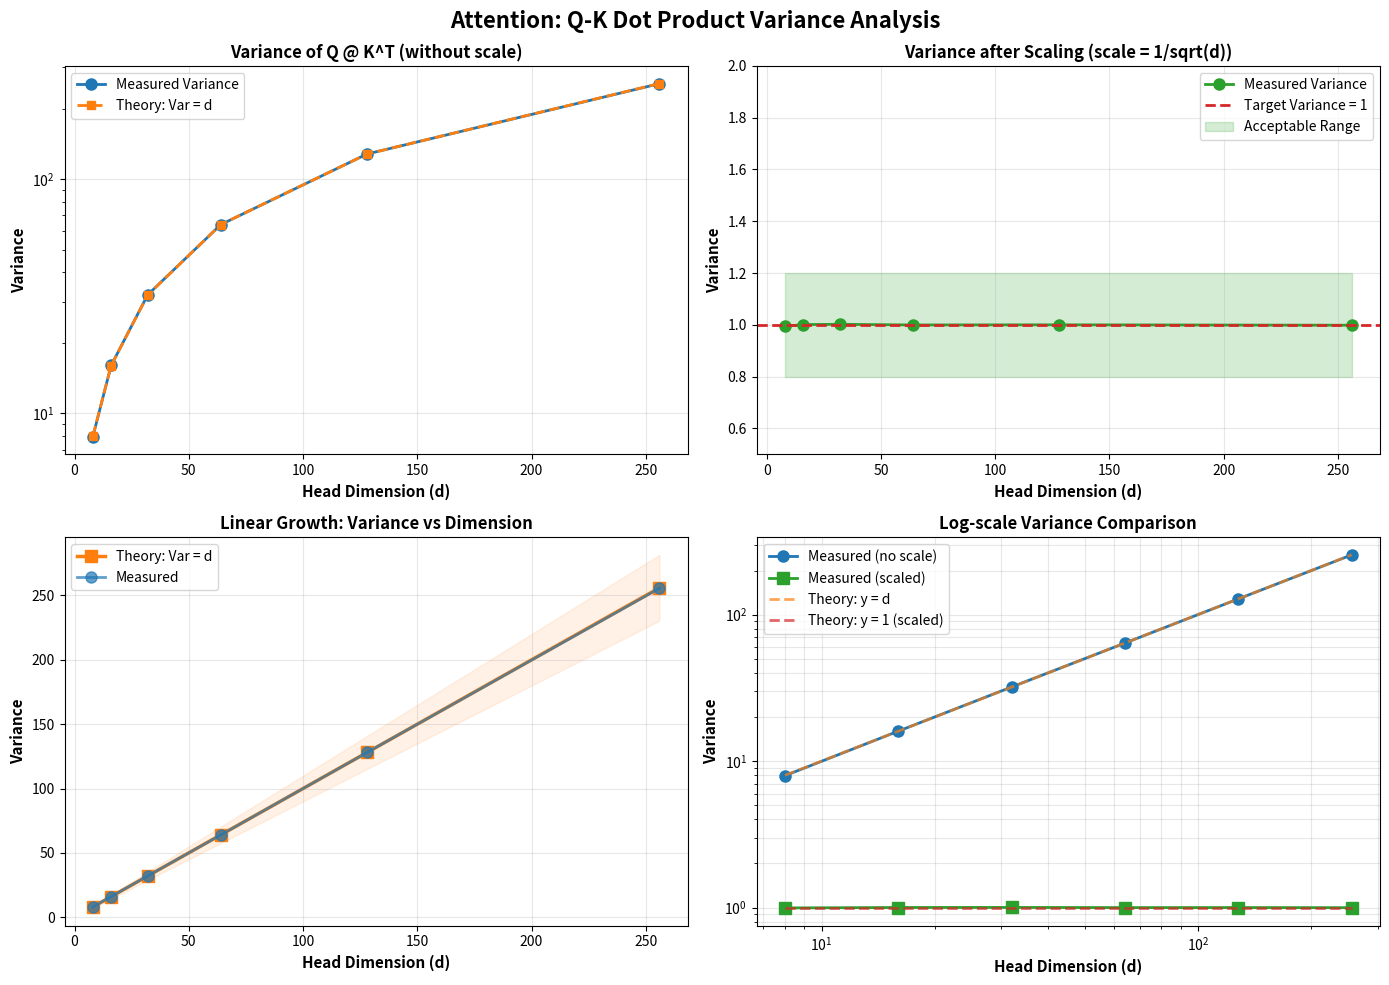

Recreate this plot in Python. (Note: this script raises an exception after producing the figure.)
#!/usr/bin/env python
"""
Generate visualization for Attention Q-K dot product variance analysis
生成 Attention Q-K 点积方差分析的图表
"""

import matplotlib
import numpy as np

matplotlib.use('Agg')
import matplotlib.pyplot as plt
import os


def generate_plots():
    """
    生成可视化图表
    """
    # 测试的 head_dim 维度列表：从 8 到 256，覆盖常见的模型配置
    head_dims = np.array([8, 16, 32, 64, 128, 256])

    # 用于存储无缩放时的平均方差
    variances_without_scale = []
    # 用于存储缩放后（scale=1/√d）的平均方差
    variances_with_scale = []
    # 用于存储理论方差值
    theoretical_variances = []

    # 每个维度进行的实验重复次数，越多结果越稳定
    num_experiments = 1000

    # 打印开始消息
    print("Generating plot data...")

    # 对每个 head_dim 进行分析
    for head_dim in head_dims:
        # 序列长度（模拟 Attention 中的 token 序列）
        seq_len = 32

        # 临时存储本次维度的所有无缩放方差值
        variances_no_scale = []
        # 临时存储本次维度的所有缩放后方差值
        variances_scaled = []

        # 进行多次实验
        for _ in range(num_experiments):
            # 创建查询矩阵 Q：形状 (seq_len, head_dim)
            # 每个元素从标准正态分布 N(0, 1) 采样
            Q = np.random.normal(0, 1, (seq_len, head_dim))
            # 创建键矩阵 K：形状 (seq_len, head_dim)
            # 每个元素从标准正态分布 N(0, 1) 采样
            K = np.random.normal(0, 1, (seq_len, head_dim))

            # 计算注意力分数矩阵：Q @ K^T
            # 结果形状：(seq_len, seq_len)
            # 每个元素 scores[i,j] = Σ(Q[i,k] * K[j,k])，其中 k 从 0 到 head_dim-1
            scores_no_scale = Q @ K.T

            # 计算无缩放分数的方差
            # 这个值会随 head_dim 线性增长
            var_no_scale = np.var(scores_no_scale)
            # 将该方差值添加到列表
            variances_no_scale.append(var_no_scale)

            # 计算缩放因子 scale = 1/√d
            # 这是标准 Transformer Attention 的做法
            scale = 1.0 / np.sqrt(head_dim)
            # 应用缩放因子：将所有分数乘以 1/√d
            # 这会将方差从 d 缩放到 1
            scores_scaled = scores_no_scale * scale

            # 计算缩放后分数的方差
            # 理论上应该接近 1.0
            var_scaled = np.var(scores_scaled)
            # 将该方差值添加到列表
            variances_scaled.append(var_scaled)

        # 计算无缩放方差的平均值（所有 num_experiments 次实验的平均）
        avg_var_no_scale = np.mean(variances_no_scale)
        # 计算缩放后方差的平均值
        avg_var_scaled = np.mean(variances_scaled)

        # 将该维度的平均方差添加到全局结果列表（无缩放）
        variances_without_scale.append(avg_var_no_scale)
        # 将该维度的平均方差添加到全局结果列表（缩放后）
        variances_with_scale.append(avg_var_scaled)

        # 理论方差（无缩放）：当 Q, K ~ N(0,1) 时，Q @ K^T 的方差 = head_dim
        theoretical_var_no_scale = head_dim
        # 将理论无缩放方差添加到全局结果列表
        theoretical_variances.append(theoretical_var_no_scale)

        # 打印该维度的分析进度
        print(f"  head_dim = {head_dim:3d}  ->  Var(no scale): {avg_var_no_scale:8.2f}, Var(scaled): {avg_var_scaled:6.3f}")

    # 打印开始绘图的消息
    print("\nGenerating plots...")

    # 创建 2x2 的子图布局，总图表大小为 14x10 英寸
    fig, axes = plt.subplots(2, 2, figsize=(14, 10))
    # 设置图表的主标题
    fig.suptitle('Attention: Q-K Dot Product Variance Analysis', fontsize=16, fontweight='bold')

    # ============ 图1：无缩放的方差随维度增长 ============
    # 获取左上角的子图对象
    ax1 = axes[0, 0]
    # 绘制实测的无缩放方差曲线（圆形标记+实线）
    ax1.plot(head_dims, variances_without_scale, 'o-', label='Measured Variance',
             linewidth=2, markersize=8, color='#1f77b4')
    # 绘制理论无缩放方差曲线（方形标记+虚线），理论值 = d
    ax1.plot(head_dims, theoretical_variances, 's--', label='Theory: Var = d',
             linewidth=2, markersize=6, color='#ff7f0e')
    # 设置 X 轴标签
    ax1.set_xlabel('Head Dimension (d)', fontsize=11, fontweight='bold')
    # 设置 Y 轴标签
    ax1.set_ylabel('Variance', fontsize=11, fontweight='bold')
    # 设置子图标题
    ax1.set_title('Variance of Q @ K^T (without scale)', fontsize=12, fontweight='bold')
    # 打开网格（透明度 0.3）
    ax1.grid(True, alpha=0.3)
    # 显示图例
    ax1.legend(fontsize=10)
    # 使用对数刻度显示 Y 轴（因为方差差异很大）
    ax1.set_yscale('log')

    # ============ 图2：缩放后的方差（应该接近 1） ============
    # 获取右上角的子图对象
    ax2 = axes[0, 1]
    # 绘制实测的缩放后方差曲线（圆形标记+实线）
    ax2.plot(head_dims, variances_with_scale, 'o-', label='Measured Variance',
             linewidth=2, markersize=8, color='#2ca02c')
    # 绘制目标方差线（水平线 y=1）
    ax2.axhline(y=1.0, color='#d62728', linestyle='--', linewidth=2,
                label='Target Variance = 1')
    # 填充 0.8 到 1.2 之间的区域作为"可接受范围"
    ax2.fill_between(head_dims, 0.8, 1.2, alpha=0.2, color='#2ca02c',
                     label='Acceptable Range')
    # 设置 X 轴标签
    ax2.set_xlabel('Head Dimension (d)', fontsize=11, fontweight='bold')
    # 设置 Y 轴标签
    ax2.set_ylabel('Variance', fontsize=11, fontweight='bold')
    # 设置子图标题
    ax2.set_title('Variance after Scaling (scale = 1/sqrt(d))', fontsize=12, fontweight='bold')
    # 打开网格
    ax2.grid(True, alpha=0.3)
    # 显示图例
    ax2.legend(fontsize=10)
    # 限制 Y 轴范围为 [0.5, 2] 方便观察
    ax2.set_ylim([0.5, 2])

    # ============ 图3：方差与维度的线性关系 ============
    # 获取左下角的子图对象
    ax3 = axes[1, 0]
    # 绘制理论线性关系（方形标记+实线），y = d
    ax3.plot(head_dims, head_dims, 's-', label='Theory: Var = d',
             linewidth=2.5, markersize=8, color='#ff7f0e')
    # 绘制实测值（圆形标记+实线）
    ax3.plot(head_dims, variances_without_scale, 'o-', label='Measured',
             linewidth=2, markersize=8, color='#1f77b4', alpha=0.7)
    # 填充理论线周围 ±10% 的区域
    ax3.fill_between(head_dims, head_dims * 0.9, head_dims * 1.1,
                     alpha=0.1, color='#ff7f0e')
    # 设置 X 轴标签
    ax3.set_xlabel('Head Dimension (d)', fontsize=11, fontweight='bold')
    # 设置 Y 轴标签
    ax3.set_ylabel('Variance', fontsize=11, fontweight='bold')
    # 设置子图标题
    ax3.set_title('Linear Growth: Variance vs Dimension', fontsize=12, fontweight='bold')
    # 打开网格（主网格和副网格）
    ax3.grid(True, alpha=0.3, which='both')
    # 显示图例
    ax3.legend(fontsize=10)

    # ============ 图4：方差变化的对数坐标 ============
    # 获取右下角的子图对象
    ax4 = axes[1, 1]
    # 使用双对数坐标绘制无缩放方差（圆形标记+实线）
    ax4.loglog(head_dims, variances_without_scale, 'o-', label='Measured (no scale)',
               linewidth=2, markersize=8, color='#1f77b4')
    # 使用双对数坐标绘制缩放后方差（方形标记+实线）
    ax4.loglog(head_dims, variances_with_scale, 's-', label='Measured (scaled)',
               linewidth=2, markersize=8, color='#2ca02c')
    # 绘制理论无缩放线 y = d（虚线）
    ax4.loglog(head_dims, head_dims, '--', label='Theory: y = d',
               linewidth=2, color='#ff7f0e', alpha=0.7)
    # 绘制理论缩放线 y = 1（虚线）
    ax4.loglog(head_dims, np.ones_like(head_dims), '--', label='Theory: y = 1 (scaled)',
               linewidth=2, color='#d62728', alpha=0.7)
    # 设置 X 轴标签
    ax4.set_xlabel('Head Dimension (d)', fontsize=11, fontweight='bold')
    # 设置 Y 轴标签
    ax4.set_ylabel('Variance', fontsize=11, fontweight='bold')
    # 设置子图标题
    ax4.set_title('Log-scale Variance Comparison', fontsize=12, fontweight='bold')
    # 打开网格（主网格和副网格都显示）
    ax4.grid(True, alpha=0.3, which='both')
    # 显示图例，最佳位置自动选择
    ax4.legend(fontsize=10, loc='best')

    # 调整子图之间的间距
    plt.tight_layout()

    # ============ 保存图表 ============
    # 获取输出路径：当前文件所在目录 + 'attention_qk_variance.png'
    output_path = os.path.join(os.path.dirname(__file__), 'attention_qk_variance.png')
    # 保存图表为 PNG 格式，DPI 150（高质量）
    plt.savefig(output_path, dpi=150, bbox_inches='tight')
    # 打印保存成功消息
    print(f"✓ Plot saved to: {output_path}")
    # 关闭图表释放内存
    plt.close()

    # 返回输出路径
    return output_path


if __name__ == "__main__":
    print("\n" + "="*80)
    print("Generating Attention Q-K Dot Product Variance Analysis Plot")
    print("="*80 + "\n")

    output_path = generate_plots()

    print("\n" + "="*80)
    print("Done!")
    print("="*80)
    print(f"\nPlot saved to: {output_path}")
    print("\nThis plot demonstrates:")
    print("  1. Variance grows linearly with head_dim (without scaling)")
    print("  2. With scale=1/sqrt(d), variance remains constant at ~1")
    print("  3. Why Transformers use scale = 1/sqrt(d) in Attention\n")

